Labelled photos from "seed42", an image-classification folder in milalestari/TUGAS-AKHIR. The possible labels are: berkabut, cerah, hujan, mendung.

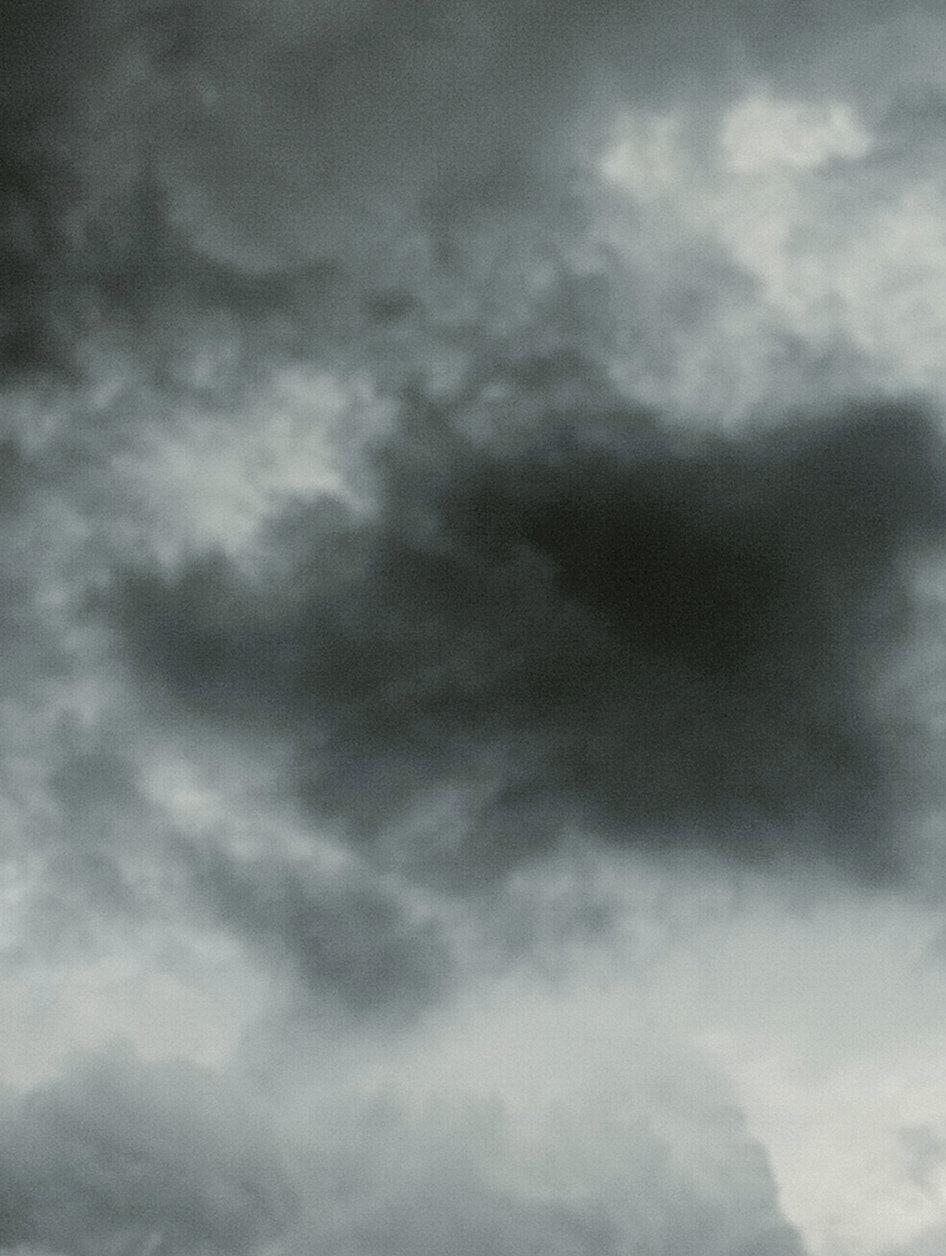
Label: hujan

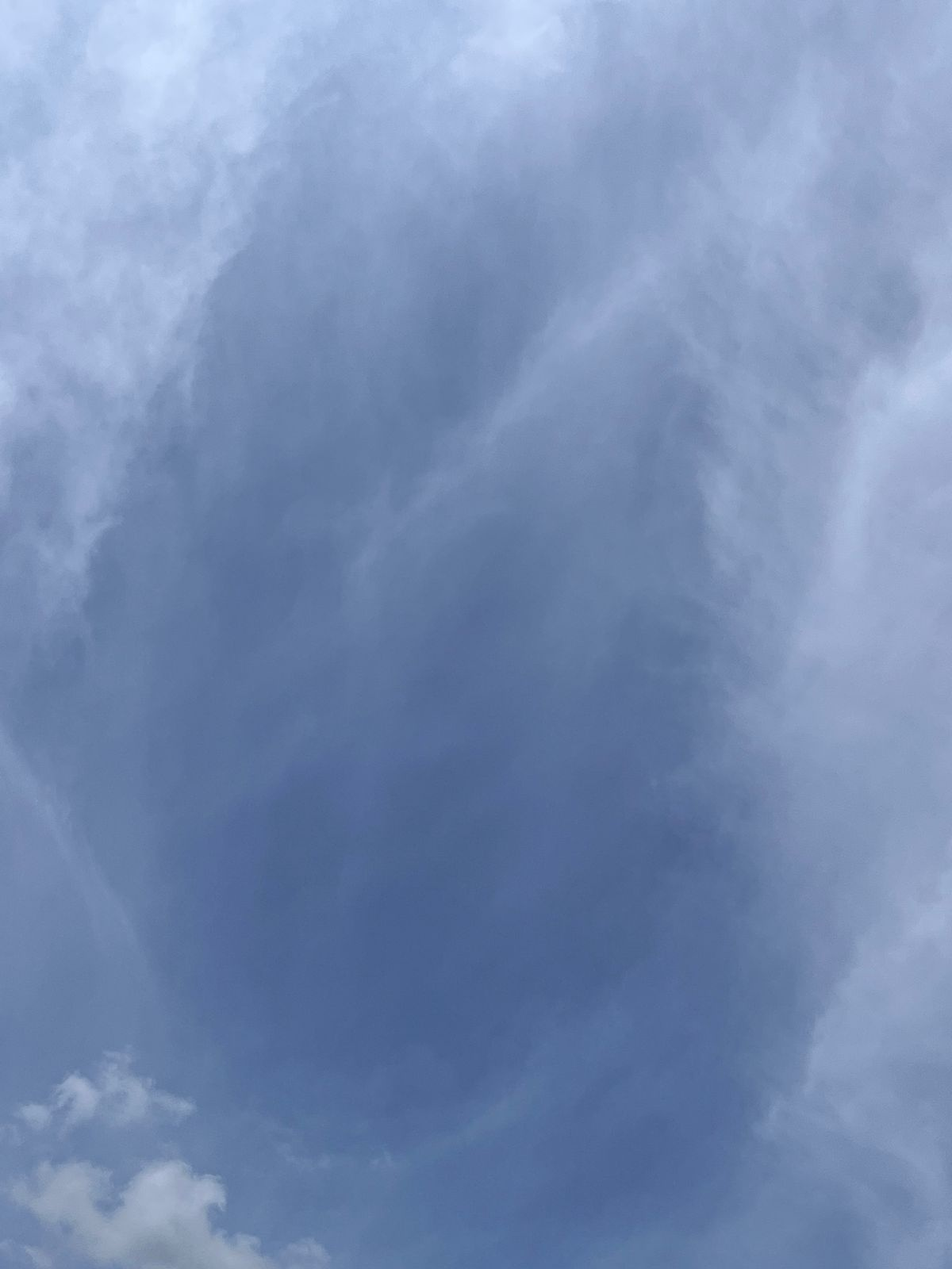
Label: cerah

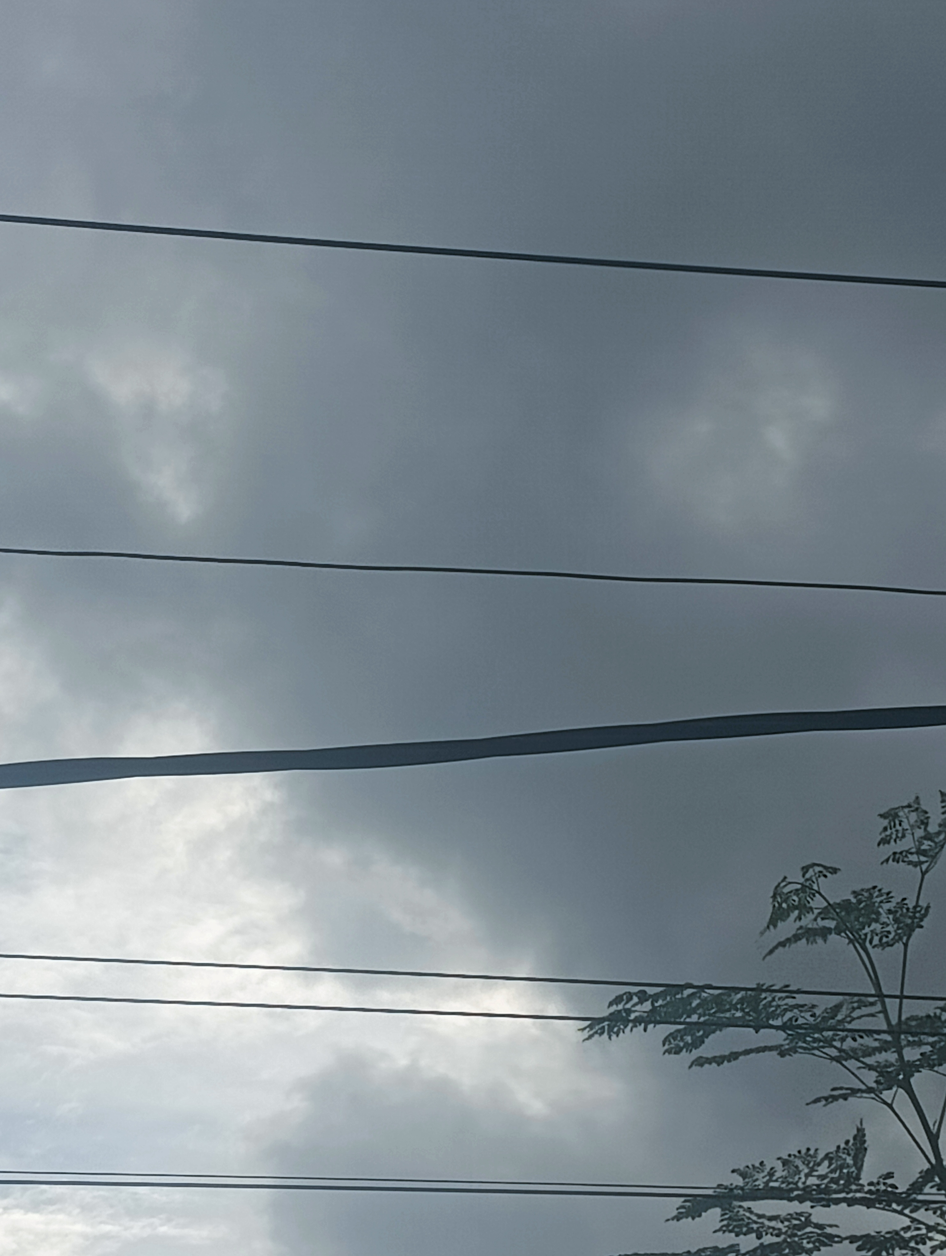
Label: mendung

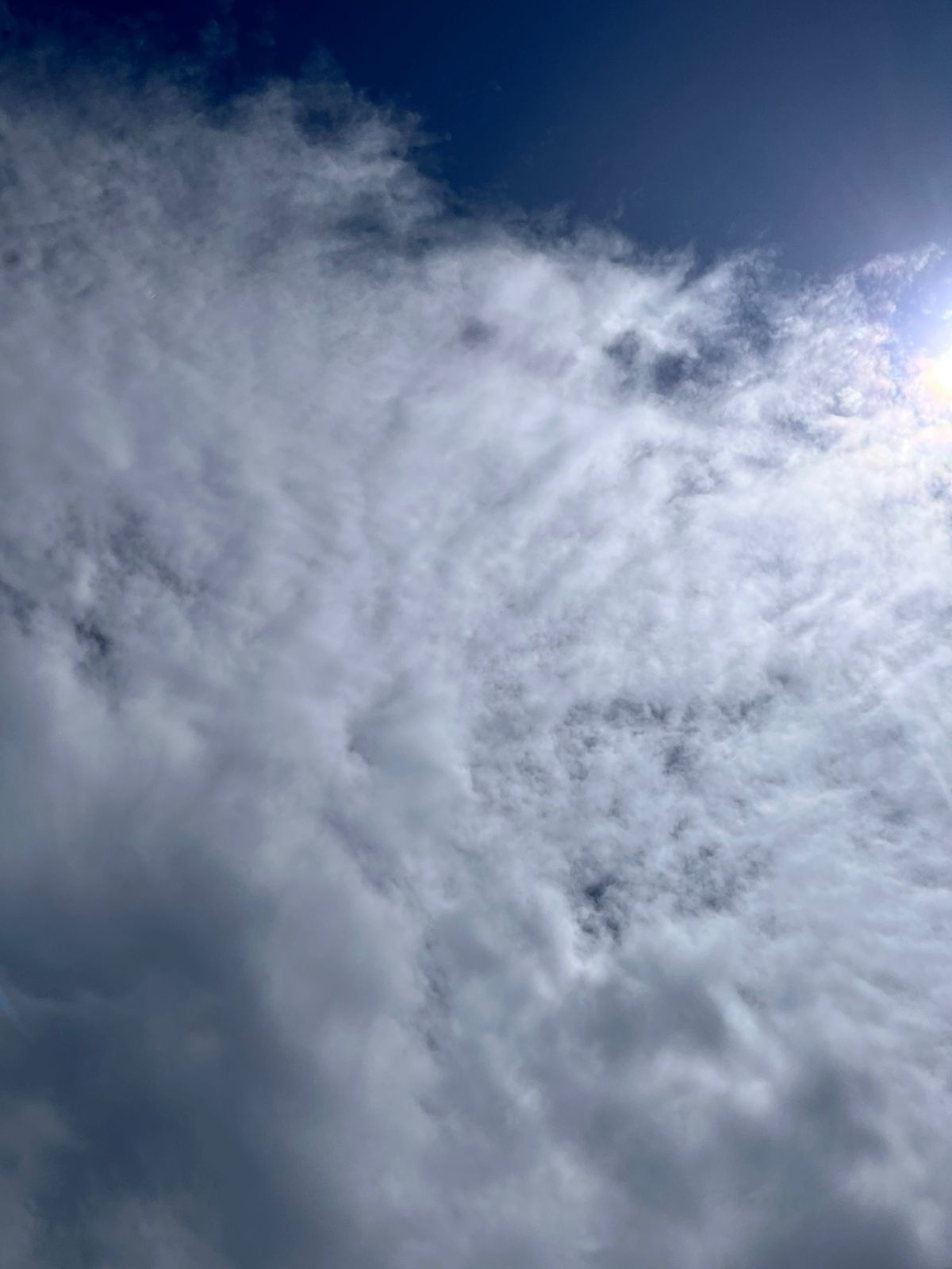
Label: cerah

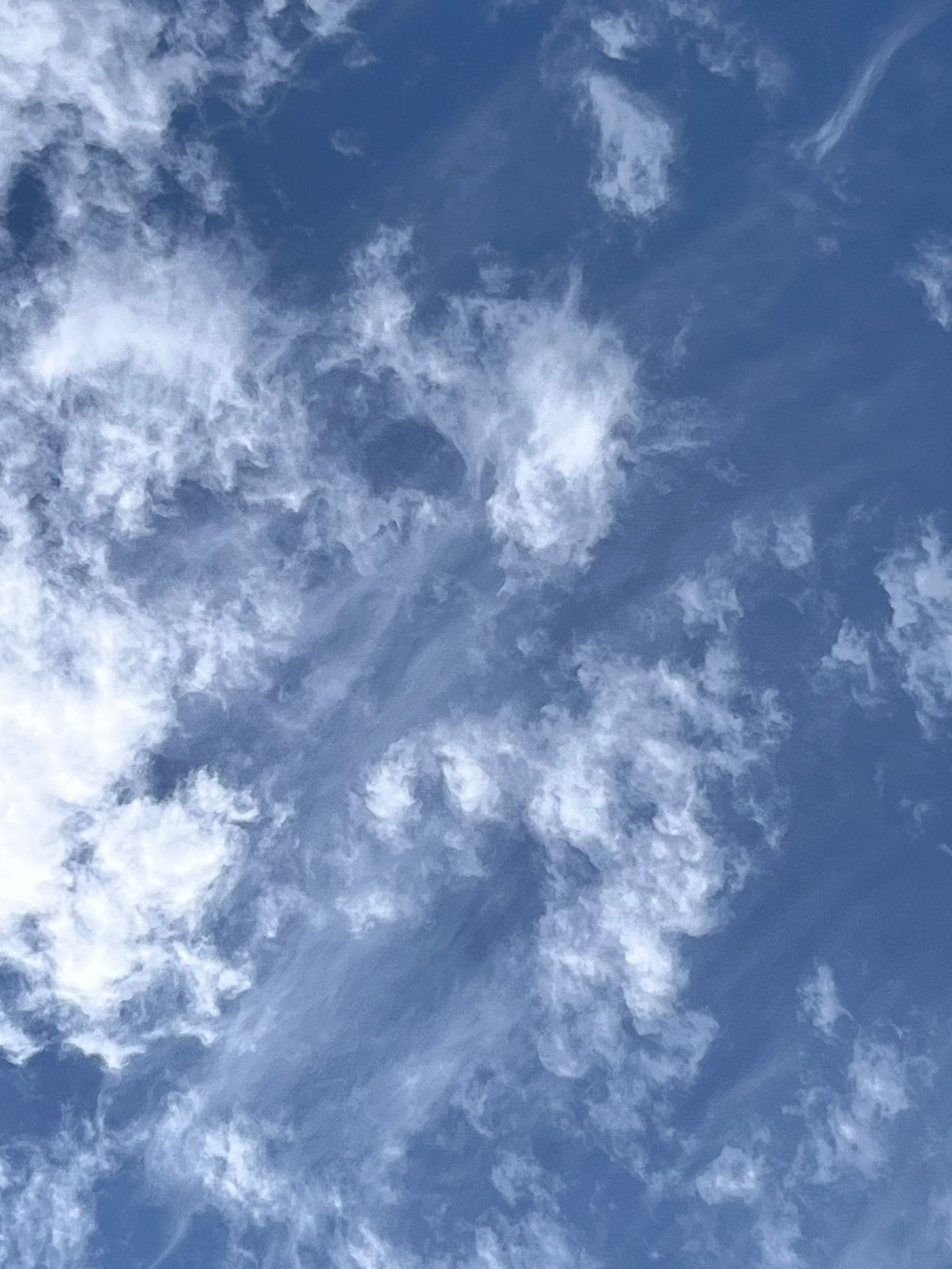
Label: cerah

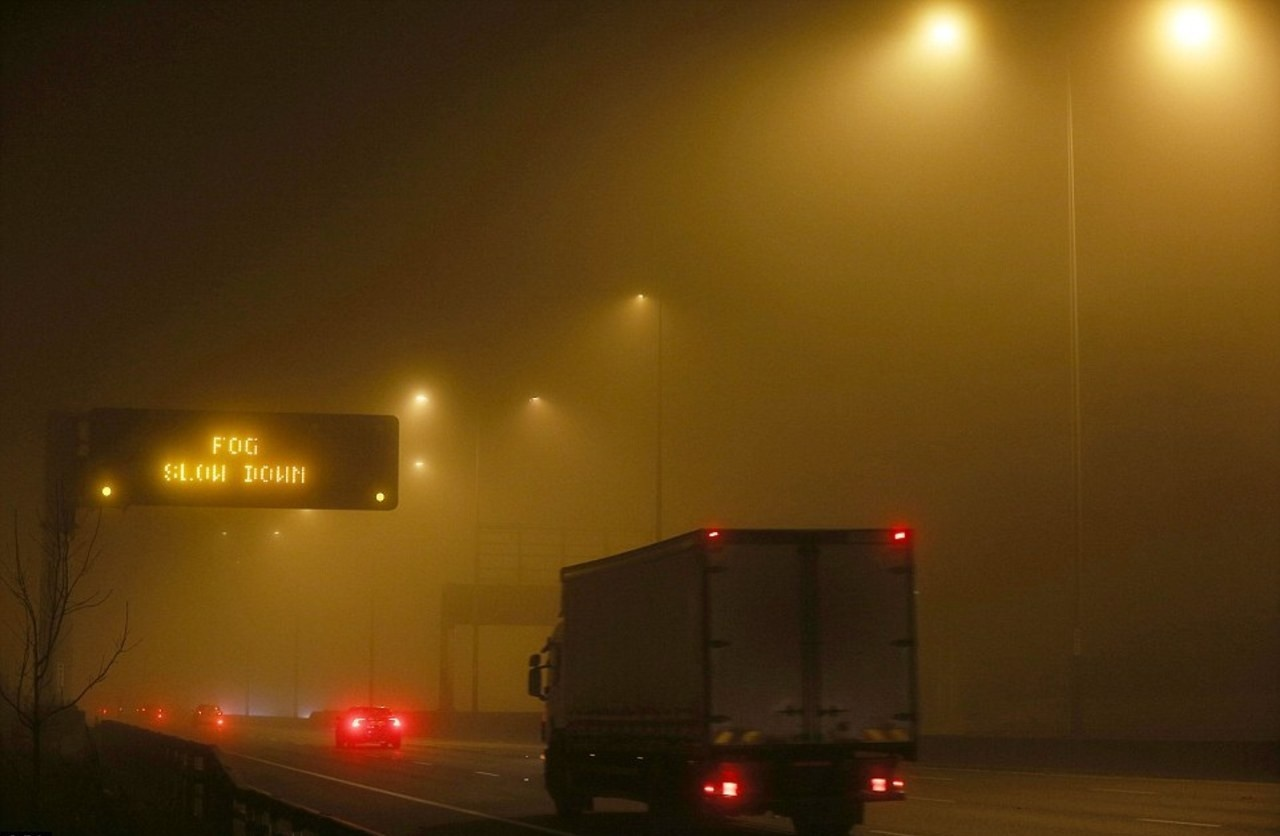
Label: berkabut
